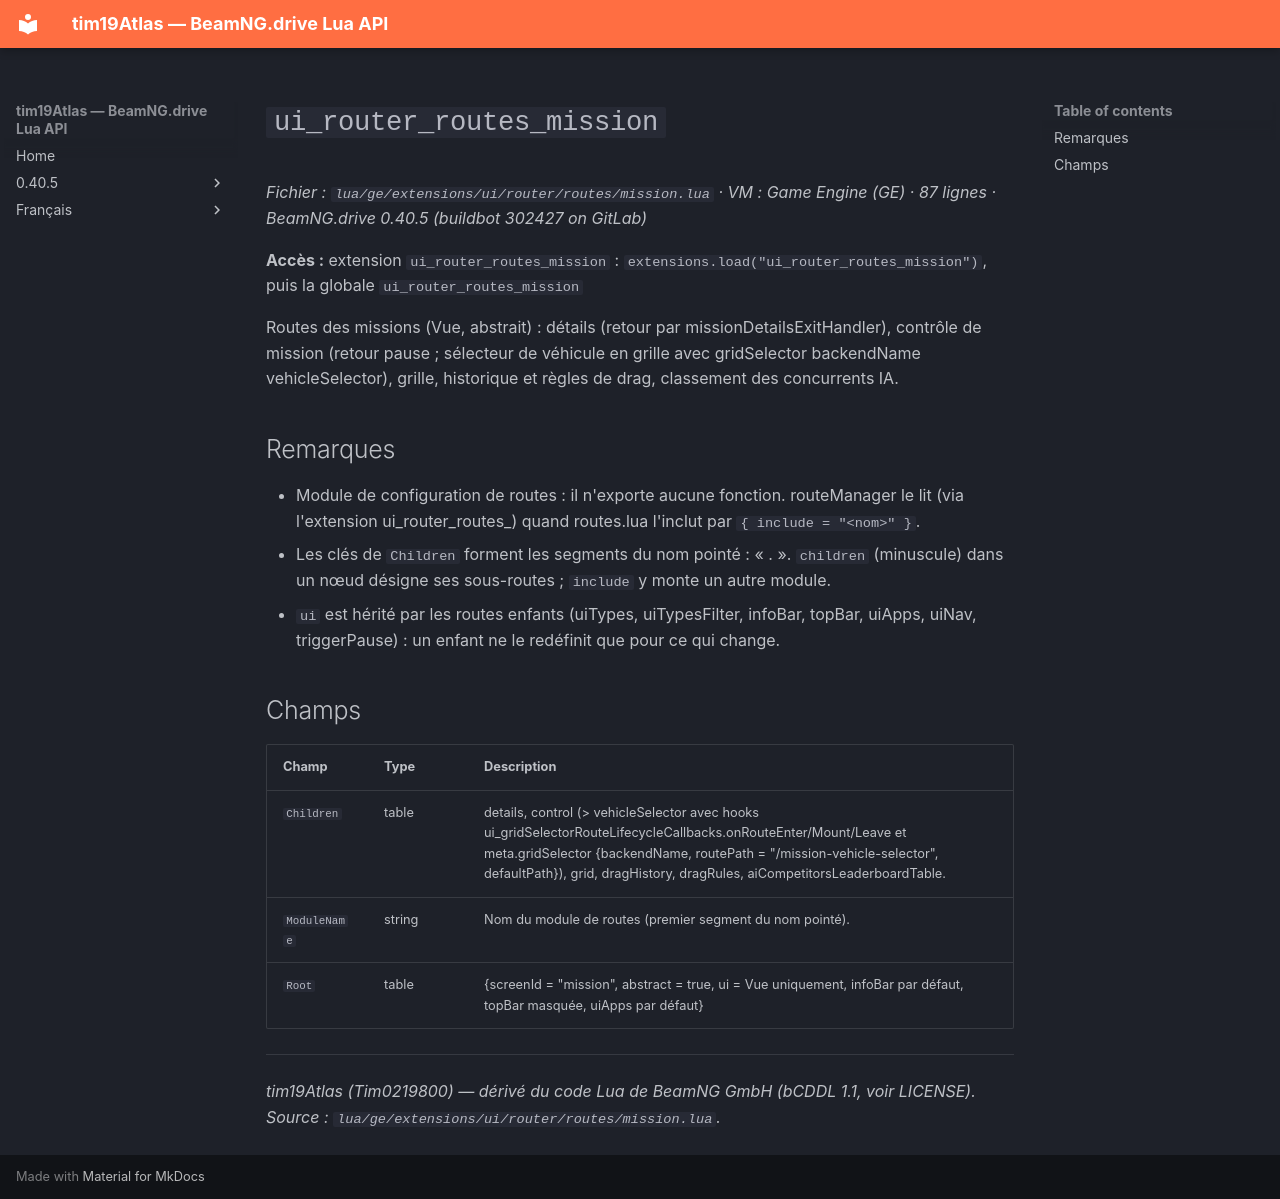

repository: Tim0219800/beamng-lua-atlas · page: fr/0.40.5/ge/extensions/ui/router/routes/mission.html · generator: mkdocs

# `ui_router_routes_mission`

*Fichier : `lua/ge/extensions/ui/router/routes/mission.lua` · VM : Game Engine (GE) · 87 lignes · BeamNG.drive 0.40.5 (buildbot 302427 on GitLab)*

**Accès :** extension `ui_router_routes_mission` : `extensions.load("ui_router_routes_mission")`, puis la globale `ui_router_routes_mission`

Routes des missions (Vue, abstrait) : détails (retour par missionDetailsExitHandler), contrôle de mission (retour pause ; sélecteur de véhicule en grille avec gridSelector backendName vehicleSelector), grille, historique et règles de drag, classement des concurrents IA.

## Remarques

- Module de configuration de routes : il n'exporte aucune fonction. routeManager le lit (via l'extension ui_router_routes_<nom>) quand routes.lua l'inclut par `{ include = "<nom>" }`.
- Les clés de `Children` forment les segments du nom pointé : « <module>.<enfant> ». `children` (minuscule) dans un nœud désigne ses sous-routes ; `include` y monte un autre module.
- `ui` est hérité par les routes enfants (uiTypes, uiTypesFilter, infoBar, topBar, uiApps, uiNav, triggerPause) : un enfant ne le redéfinit que pour ce qui change.

## Champs

| Champ | Type | Description |
|---|---|---|
| `Children` | table<string, table> | details, control (> vehicleSelector avec hooks ui_gridSelectorRouteLifecycleCallbacks.onRouteEnter/Mount/Leave et meta.gridSelector {backendName, routePath = "/mission-vehicle-selector", defaultPath}), grid, dragHistory, dragRules, aiCompetitorsLeaderboardTable. |
| `ModuleName` | string | Nom du module de routes (premier segment du nom pointé). |
| `Root` | table | {screenId = "mission", abstract = true, ui = Vue uniquement, infoBar par défaut, topBar masquée, uiApps par défaut} |

---
*tim19Atlas (Tim0219800) — dérivé du code Lua de BeamNG GmbH (bCDDL 1.1, voir LICENSE). Source : `lua/ge/extensions/ui/router/routes/mission.lua`.*
